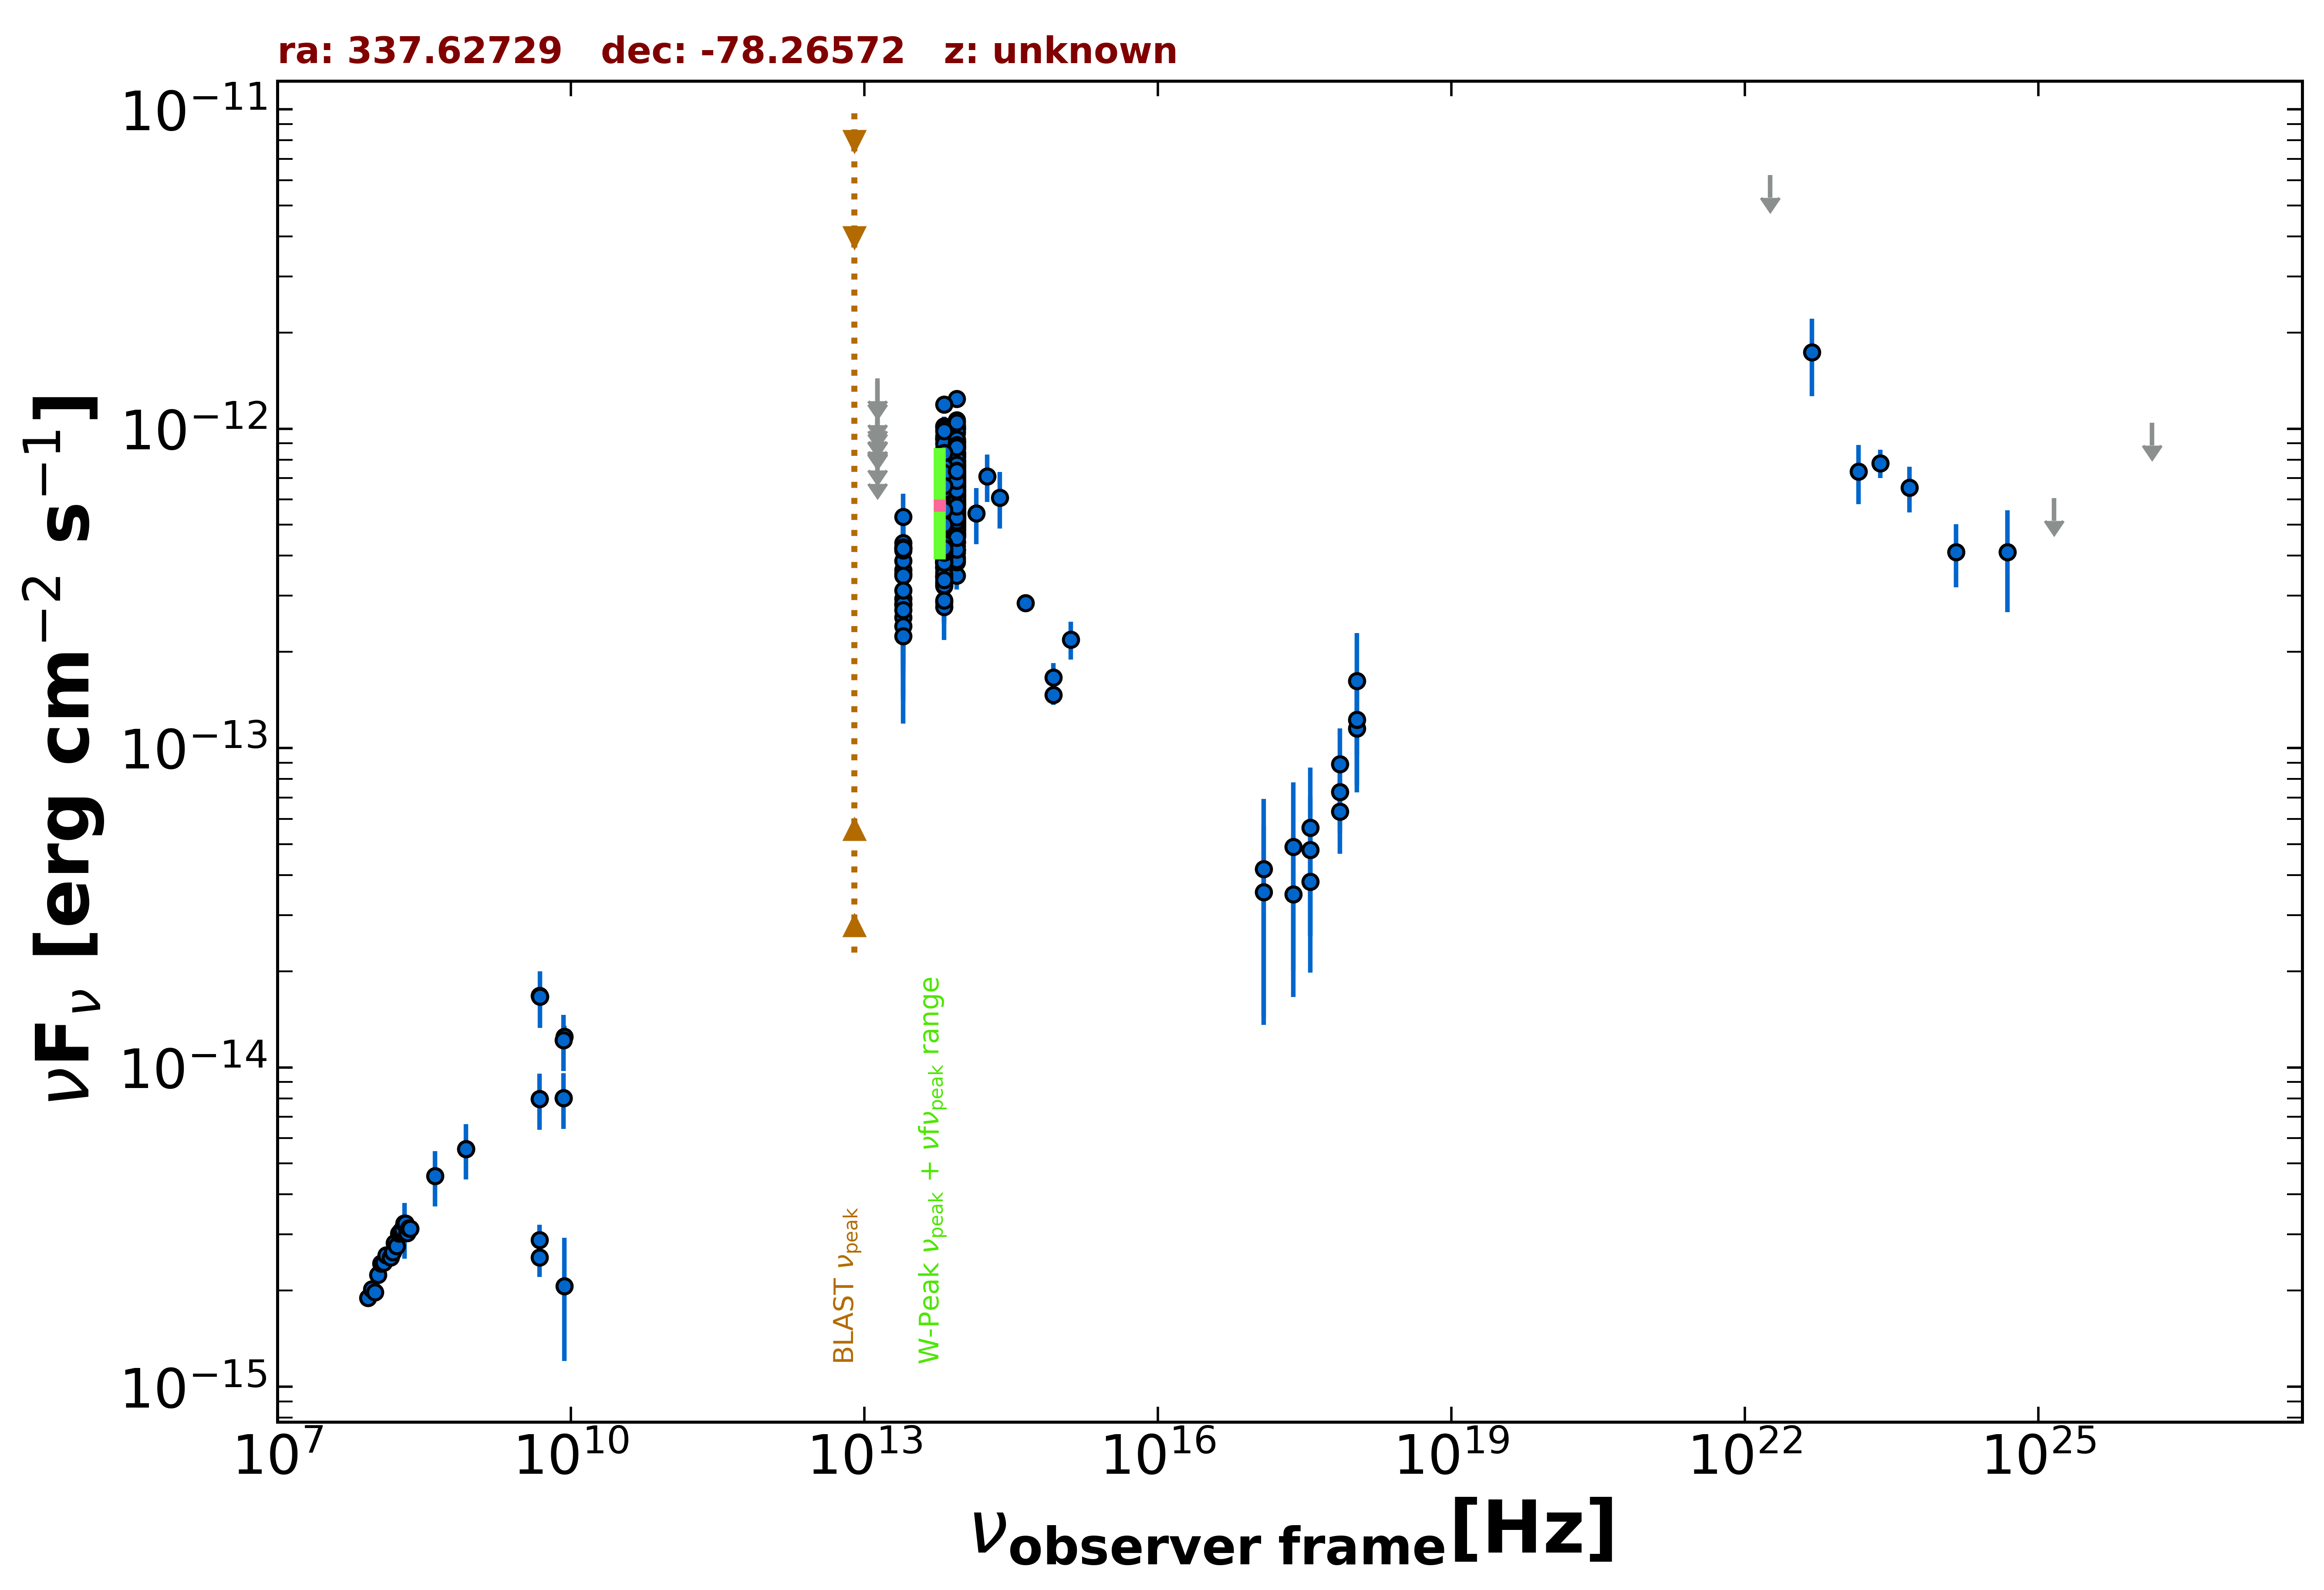

The file beside this chart, header and first rows:
freq., flux, err_flux, MJD_start, MJD_end, flag, catalog, reference
8.430e+08, 5.546e-15, 1.670e-16, 55000, 55000, , SUMSS, Manch et al. 2003  MNRAS  342  1117
2.418e+17, 3.483e-14, 1.825e-14, 55049, 56843, , 1OUSX, Giommi et al. in preparation
3.627e+17, 3.817e-14, 1.838e-14, 55049, 56843, , 1OUSX, Giommi et al. in preparation
7.253e+17, 6.317e-14, 1.652e-14, 55049, 56843, , 1OUSX, Giommi et al. in preparation
1.088e+18, 1.152e-13, 4.247e-14, 55049, 56843, , 1OUSX, Giommi et al. in preparation
7.253e+17, 7.289e-14, 1.861e-14, 55000, 55000, , 2SXPS, Evans et al. 2020  ApJS  247  54
1.209e+17, 3.544e-14, 2.184e-14, 55000, 55000, , 2SXPS, Evans et al. 2020  ApJS  247  54
3.627e+17, 4.804e-14, 2.227e-14, 55000, 55000, , 2SXPS, Evans et al. 2020  ApJS  247  54
1.088e+18, 1.226e-13, 4.598e-14, 55000, 55000, , 2SXPS, Evans et al. 2020  ApJS  247  54
4.800e+09, 2.880e-15, 3.360e-16, 55000, 55000, , ATPMN, McConnell et al. 2012  MNRAS  422  1527
8.600e+09, 2.064e-15, 8.600e-16, 55000, 55000, , ATPMN, McConnell et al. 2012  MNRAS  422  1527
4.800e+09, 7.968e-15, 3.360e-16, 55000, 55000, , ATPMN, McConnell et al. 2012  MNRAS  422  1527
8.600e+09, 1.247e-14, 1.030e-15, 55000, 55000, , ATPMN, McConnell et al. 2012  MNRAS  422  1527
4.800e+09, 2.544e-15, 3.360e-16, 55000, 55000, , ATPMN, McConnell et al. 2012  MNRAS  422  1527
8.400e+09, 8.005e-15, 0.000e+00, 55000, 55000, , CRATES, Healey et al. 2007  ApJS  171  61
4.800e+09, 1.675e-14, 9.100e-16, 55000, 55000, , PMN, Griffith et al. 1993-1996  VizieR  VIII/…
1.389e+14, 5.436e-13, 1.084e-13, 55000, 55000, , 2MASS, Skrutskie et al. 2006  AJ  131  1163
1.804e+14, 7.103e-13, 1.203e-13, 55000, 55000, , 2MASS, Skrutskie et al. 2006  AJ  131  1163
2.427e+14, 6.091e-13, 1.226e-13, 55000, 55000, , 2MASS, Skrutskie et al. 2006  AJ  131  1163
8.817e+13, 6.659e-13, 2.750e-15, 55000, 55000, , UNWISE, Schlafly et al. 2019  ApJS  240  30
6.517e+13, 5.645e-13, 3.650e-15, 55000, 55000, , UNWISE, Schlafly et al. 2019  ApJS  240  30
8.817e+13, 6.281e-13, 1.565e-14, 55000, 55000, , WISE, Wright et al. 2010  AJ  140  1868
6.517e+13, 5.524e-13, 1.375e-14, 55000, 55000, , WISE, Wright et al. 2010  AJ  140  1868
2.498e+13, 3.509e-13, 2.850e-14, 55000, 55000, , WISE, Wright et al. 2010  AJ  140  1868
1.363e+13, 4.884e-13, 1.232e-13, 55000, 55000, , WISE, Wright et al. 2010  AJ  140  1868
8.817e+13, 5.911e-13, 2.890e-14, 56943, 56943, , NEOWISE, Mainzer et al. 2014  ApJ  792  30
6.517e+13, 4.486e-13, 3.810e-14, 56943, 56943, , NEOWISE, Mainzer et al. 2014  ApJ  792  30
8.817e+13, 5.008e-13, 3.045e-14, 56943, 56943, , NEOWISE, Mainzer et al. 2014  ApJ  792  30
6.517e+13, 3.797e-13, 4.590e-14, 56943, 56943, , NEOWISE, Mainzer et al. 2014  ApJ  792  30
8.817e+13, 6.021e-13, 3.160e-14, 56944, 56944, , NEOWISE, Mainzer et al. 2014  ApJ  792  30
6.517e+13, 5.627e-13, 4.565e-14, 56944, 56944, , NEOWISE, Mainzer et al. 2014  ApJ  792  30
8.817e+13, 5.687e-13, 3.040e-14, 56943, 56943, , NEOWISE, Mainzer et al. 2014  ApJ  792  30
6.517e+13, 4.732e-13, 4.055e-14, 56943, 56943, , NEOWISE, Mainzer et al. 2014  ApJ  792  30
8.817e+13, 5.101e-13, 3.150e-14, 56943, 56943, , NEOWISE, Mainzer et al. 2014  ApJ  792  30
6.517e+13, 5.684e-13, 5.350e-14, 56943, 56943, , NEOWISE, Mainzer et al. 2014  ApJ  792  30
8.817e+13, 6.398e-13, 3.245e-14, 56944, 56944, , NEOWISE, Mainzer et al. 2014  ApJ  792  30
6.517e+13, 4.883e-13, 3.600e-14, 56944, 56944, , NEOWISE, Mainzer et al. 2014  ApJ  792  30
8.817e+13, 5.346e-13, 2.905e-14, 56944, 56944, , NEOWISE, Mainzer et al. 2014  ApJ  792  30
6.517e+13, 5.160e-13, 4.660e-14, 56944, 56944, , NEOWISE, Mainzer et al. 2014  ApJ  792  30
8.817e+13, 5.723e-13, 2.950e-14, 56944, 56944, , NEOWISE, Mainzer et al. 2014  ApJ  792  30
6.517e+13, 4.633e-13, 3.590e-14, 56944, 56944, , NEOWISE, Mainzer et al. 2014  ApJ  792  30
8.817e+13, 4.926e-13, 3.135e-14, 56943, 56943, , NEOWISE, Mainzer et al. 2014  ApJ  792  30
6.517e+13, 4.457e-13, 3.865e-14, 56943, 56943, , NEOWISE, Mainzer et al. 2014  ApJ  792  30
8.817e+13, 5.830e-13, 5.485e-14, 56944, 56944, , NEOWISE, Mainzer et al. 2014  ApJ  792  30
6.517e+13, 4.785e-13, 4.060e-14, 56944, 56944, , NEOWISE, Mainzer et al. 2014  ApJ  792  30
8.817e+13, 5.851e-13, 2.800e-14, 56944, 56944, , NEOWISE, Mainzer et al. 2014  ApJ  792  30
6.517e+13, 4.928e-13, 4.045e-14, 56944, 56944, , NEOWISE, Mainzer et al. 2014  ApJ  792  30
8.817e+13, 6.523e-13, 3.665e-14, 56943, 56943, , NEOWISE, Mainzer et al. 2014  ApJ  792  30
6.517e+13, 5.266e-13, 4.520e-14, 56943, 56943, , NEOWISE, Mainzer et al. 2014  ApJ  792  30
8.817e+13, 5.302e-13, 2.835e-14, 56944, 56944, , NEOWISE, Mainzer et al. 2014  ApJ  792  30
6.517e+13, 4.798e-13, 3.625e-14, 56944, 56944, , NEOWISE, Mainzer et al. 2014  ApJ  792  30
8.817e+13, 5.900e-13, 3.045e-14, 56944, 56944, , NEOWISE, Mainzer et al. 2014  ApJ  792  30
6.517e+13, 4.441e-13, 4.095e-14, 56944, 56944, , NEOWISE, Mainzer et al. 2014  ApJ  792  30
8.817e+13, 5.629e-13, 2.905e-14, 56943, 56943, , NEOWISE, Mainzer et al. 2014  ApJ  792  30
6.517e+13, 5.504e-13, 6.045e-14, 56943, 56943, , NEOWISE, Mainzer et al. 2014  ApJ  792  30
8.817e+13, 5.729e-13, 2.850e-14, 56944, 56944, , NEOWISE, Mainzer et al. 2014  ApJ  792  30
6.517e+13, 4.996e-13, 4.005e-14, 56944, 56944, , NEOWISE, Mainzer et al. 2014  ApJ  792  30
8.817e+13, 6.596e-13, 3.525e-14, 56944, 56944, , NEOWISE, Mainzer et al. 2014  ApJ  792  30
6.517e+13, 4.595e-13, 4.110e-14, 56944, 56944, , NEOWISE, Mainzer et al. 2014  ApJ  792  30
8.817e+13, 5.619e-13, 2.795e-14, 56944, 56944, , NEOWISE, Mainzer et al. 2014  ApJ  792  30
... 896 more rows
